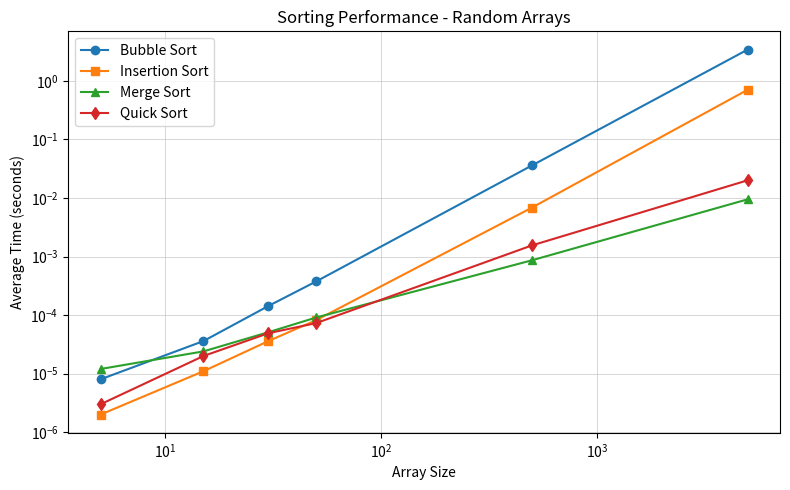
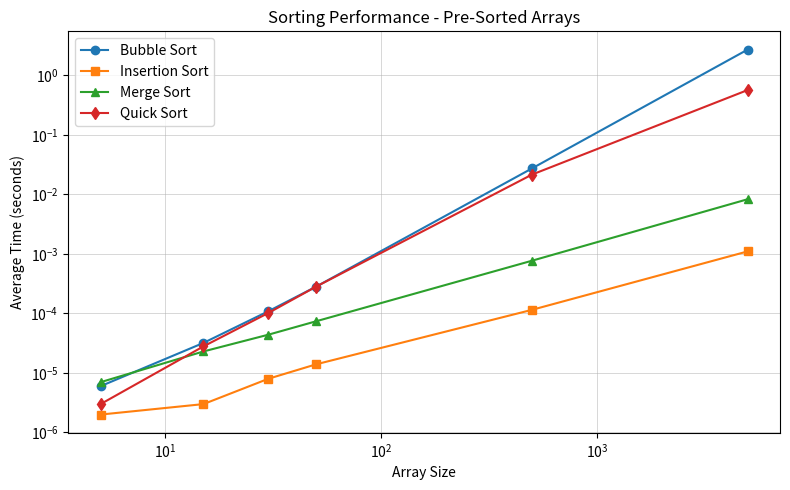
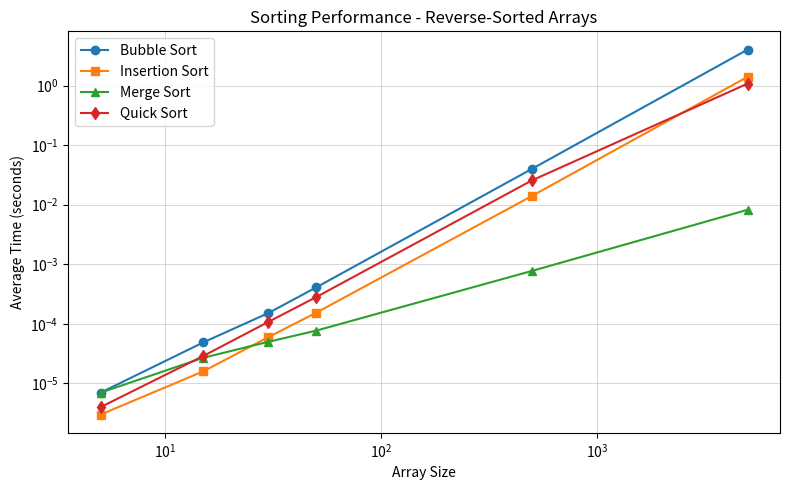

These figures' Python source, in order:
import matplotlib.pyplot as plt

# --------------------------------------------------------------------------------
# 1) RANDOM ARRAYS DATA
# --------------------------------------------------------------------------------
random_sizes = [5, 15, 30, 50, 500, 5000]

bubble_random   = [0.000008, 0.000036, 0.000143, 0.000376, 0.035861, 3.412207]
insertion_random= [0.000002, 0.000011, 0.000036, 0.000082, 0.006835, 0.702975]
merge_random    = [0.000012, 0.000024, 0.000051, 0.000091, 0.000862, 0.009466]
quick_random    = [0.000003, 0.000020, 0.000049, 0.000073, 0.001547, 0.019992]

plt.figure(figsize=(8, 5))
plt.plot(random_sizes, bubble_random,   marker='o', label='Bubble Sort')
plt.plot(random_sizes, insertion_random,marker='s', label='Insertion Sort')
plt.plot(random_sizes, merge_random,    marker='^', label='Merge Sort')
plt.plot(random_sizes, quick_random,    marker='d', label='Quick Sort')

plt.xlabel('Array Size')
plt.ylabel('Average Time (seconds)')
plt.title('Sorting Performance - Random Arrays')
plt.xscale('log')
plt.yscale('log')

# Simpler grid (major ticks only)
plt.grid(True, which='major', linestyle='-', linewidth=0.5, alpha=0.7)
plt.minorticks_off()

plt.legend()
plt.tight_layout()
plt.show()

# --------------------------------------------------------------------------------
# 2) PRE-SORTED ARRAYS DATA
# --------------------------------------------------------------------------------
sorted_sizes = [5, 15, 30, 50, 500, 5000]

bubble_sorted   = [0.000006, 0.000032, 0.000109, 0.000283, 0.027329, 2.711896]
insertion_sorted= [0.000002, 0.000003, 0.000008, 0.000014, 0.000115, 0.001103]
merge_sorted    = [0.000007, 0.000023, 0.000044, 0.000074, 0.000769, 0.008300]
quick_sorted    = [0.000003, 0.000028, 0.000102, 0.000283, 0.021523, 0.566544]

plt.figure(figsize=(8, 5))
plt.plot(sorted_sizes, bubble_sorted,   marker='o', label='Bubble Sort')
plt.plot(sorted_sizes, insertion_sorted,marker='s', label='Insertion Sort')
plt.plot(sorted_sizes, merge_sorted,    marker='^', label='Merge Sort')
plt.plot(sorted_sizes, quick_sorted,    marker='d', label='Quick Sort')

plt.xlabel('Array Size')
plt.ylabel('Average Time (seconds)')
plt.title('Sorting Performance - Pre-Sorted Arrays')
plt.xscale('log')
plt.yscale('log')

plt.grid(True, which='major', linestyle='-', linewidth=0.5, alpha=0.7)
plt.minorticks_off()

plt.legend()
plt.tight_layout()
plt.show()

# --------------------------------------------------------------------------------
# 3) REVERSE-SORTED ARRAYS DATA
# --------------------------------------------------------------------------------
reverse_sizes = [5, 15, 30, 50, 500, 5000]

bubble_reverse   = [0.000007, 0.000049, 0.000152, 0.000410, 0.039979, 4.021990]
insertion_reverse= [0.000003, 0.000016, 0.000060, 0.000154, 0.014040, 1.405983]
merge_reverse    = [0.000007, 0.000027, 0.000050, 0.000077, 0.000774, 0.008225]
quick_reverse    = [0.000004, 0.000029, 0.000108, 0.000282, 0.025602, 1.079515]

plt.figure(figsize=(8, 5))
plt.plot(reverse_sizes, bubble_reverse,   marker='o', label='Bubble Sort')
plt.plot(reverse_sizes, insertion_reverse,marker='s', label='Insertion Sort')
plt.plot(reverse_sizes, merge_reverse,    marker='^', label='Merge Sort')
plt.plot(reverse_sizes, quick_reverse,    marker='d', label='Quick Sort')

plt.xlabel('Array Size')
plt.ylabel('Average Time (seconds)')
plt.title('Sorting Performance - Reverse-Sorted Arrays')
plt.xscale('log')
plt.yscale('log')

plt.grid(True, which='major', linestyle='-', linewidth=0.5, alpha=0.7)
plt.minorticks_off()

plt.legend()
plt.tight_layout()
plt.show()

